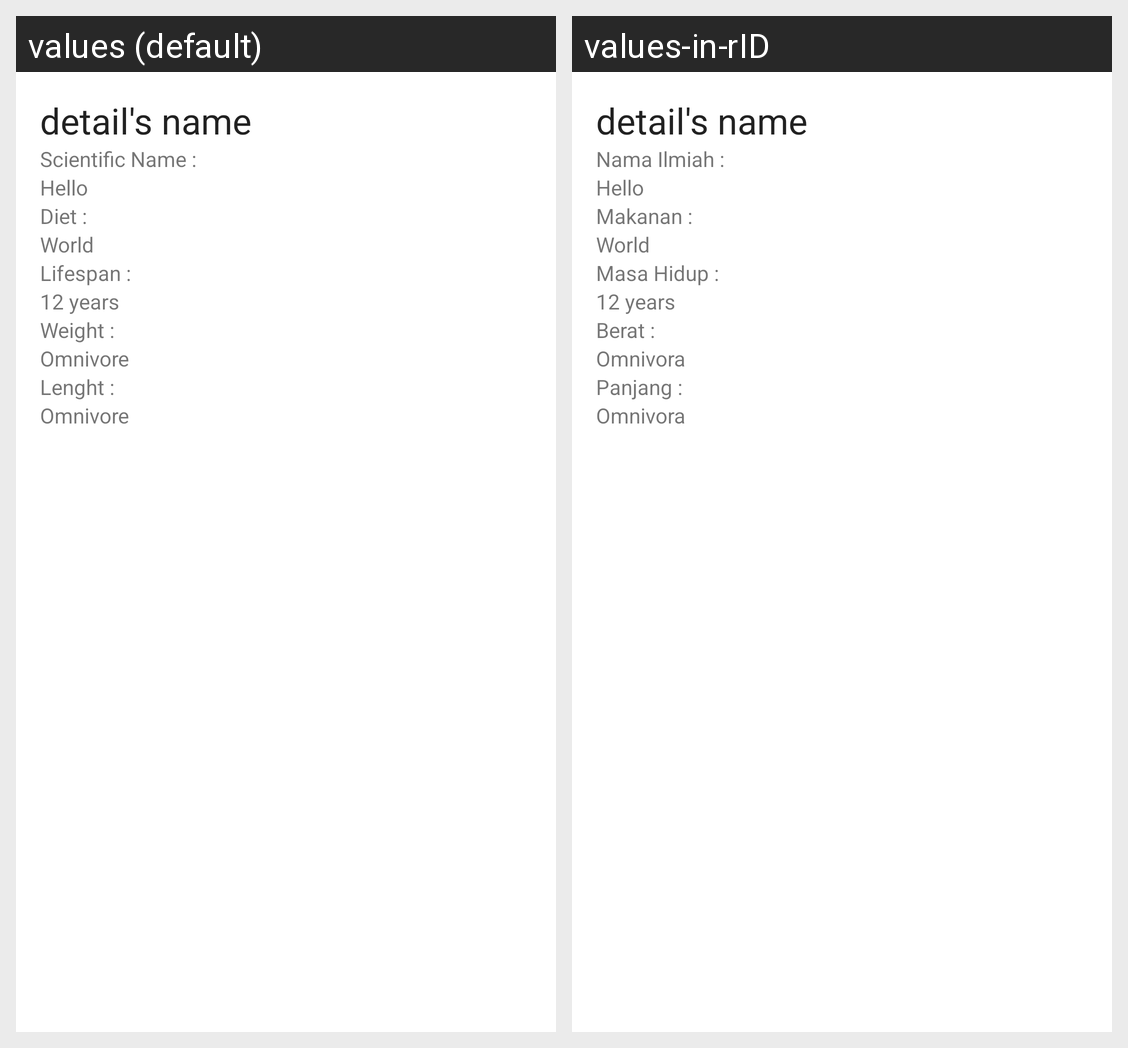

For this localized Android screen grid, give each drawn string resource with its value in every locale shown.
Android screen res/layout/fragment_detail.xml rendered under 2 locales, left to right: values (default), values-in-rID. Device: Nexus 5 (rendered at 1080×1920; each locale shown at half size, 540×960, under a caption strip naming it); theme Theme.ZooZooApp.
Strings drawn on this screen, with the default value and each locale's value (text and hints the layout hard-codes, and strings that could not be matched under every locale, appear in the picture but are not listed):

detail_animals_name
  values: detail's name
  values-in-rID: detail's name

detail_scientific_name_label
  values: Scientific Name :
  values-in-rID: Nama Ilmiah :

detail_diet_label
  values: Diet :
  values-in-rID: Makanan :

detail_lifespan_label
  values: Lifespan :
  values-in-rID: Masa Hidup :

detail_weight_label
  values: Weight :
  values-in-rID: Berat :

aardvark_diet
  values: Omnivore
  values-in-rID: Omnivora

detail_lenght_label
  values: Lenght :
  values-in-rID: Panjang :
